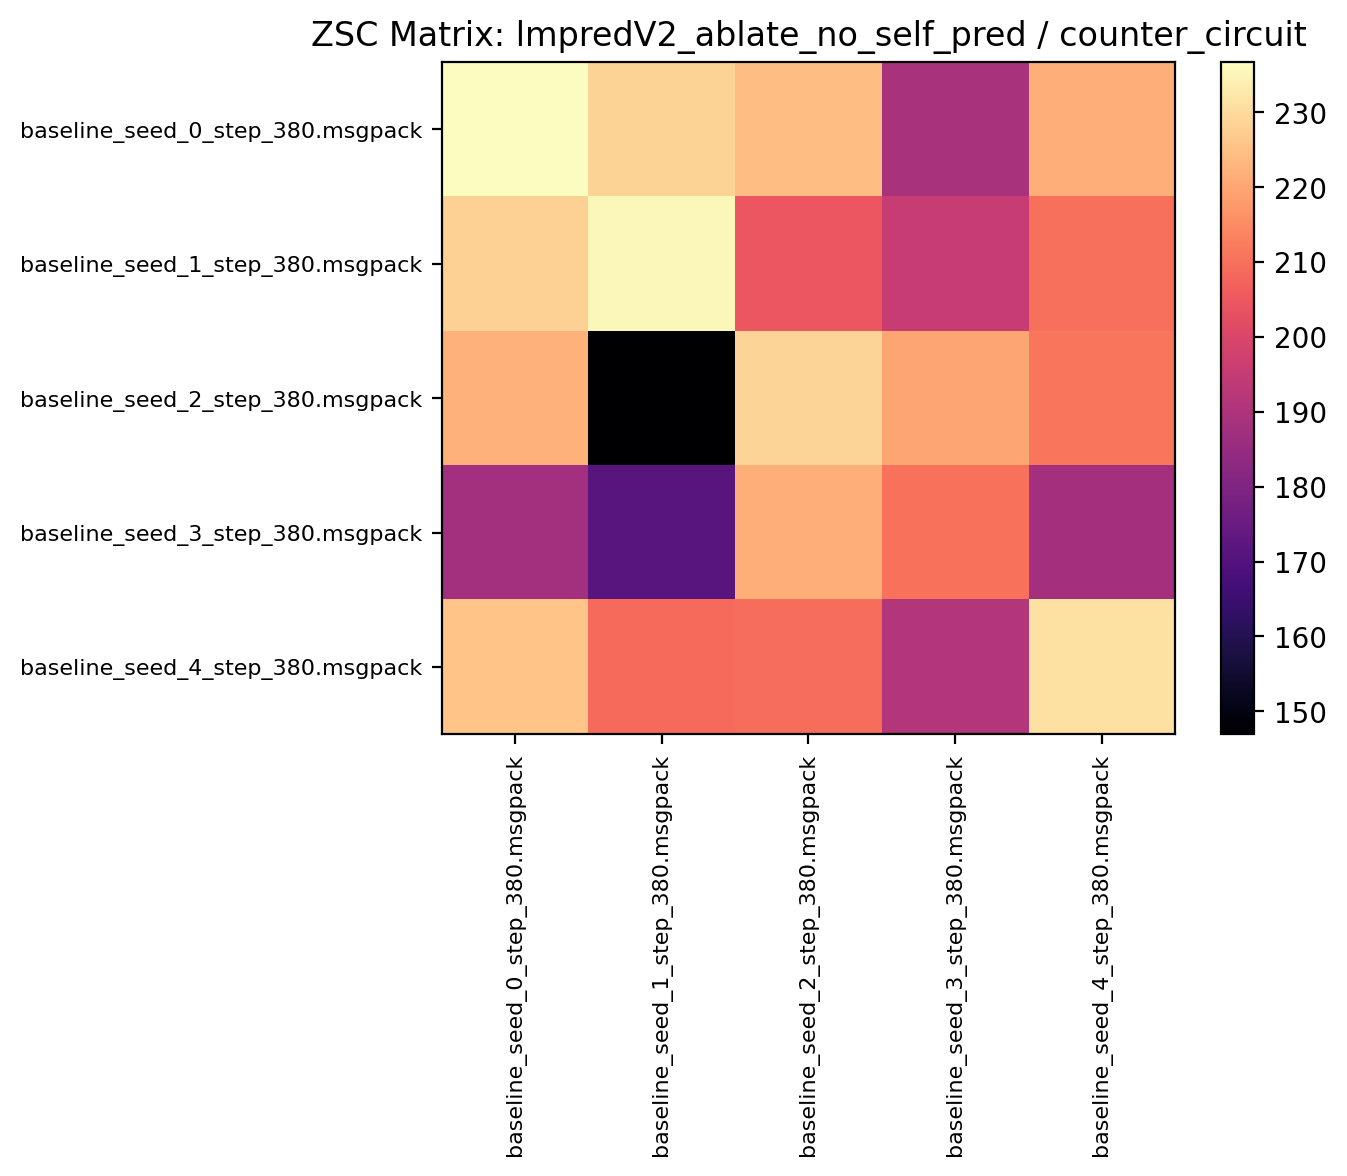

Source data for this figure (header and first rows):
236.693741, 228.625000, 224.470306, 189.289062, 221.620300
228.2, 235.4, 204.6, 195.5, 209.9
222.2, 146.9, 228.9, 220, 211.3
187.8, 171.4, 221.6, 210.1, 188.1
225.6, 208.7, 209.6, 191.1, 231.2
